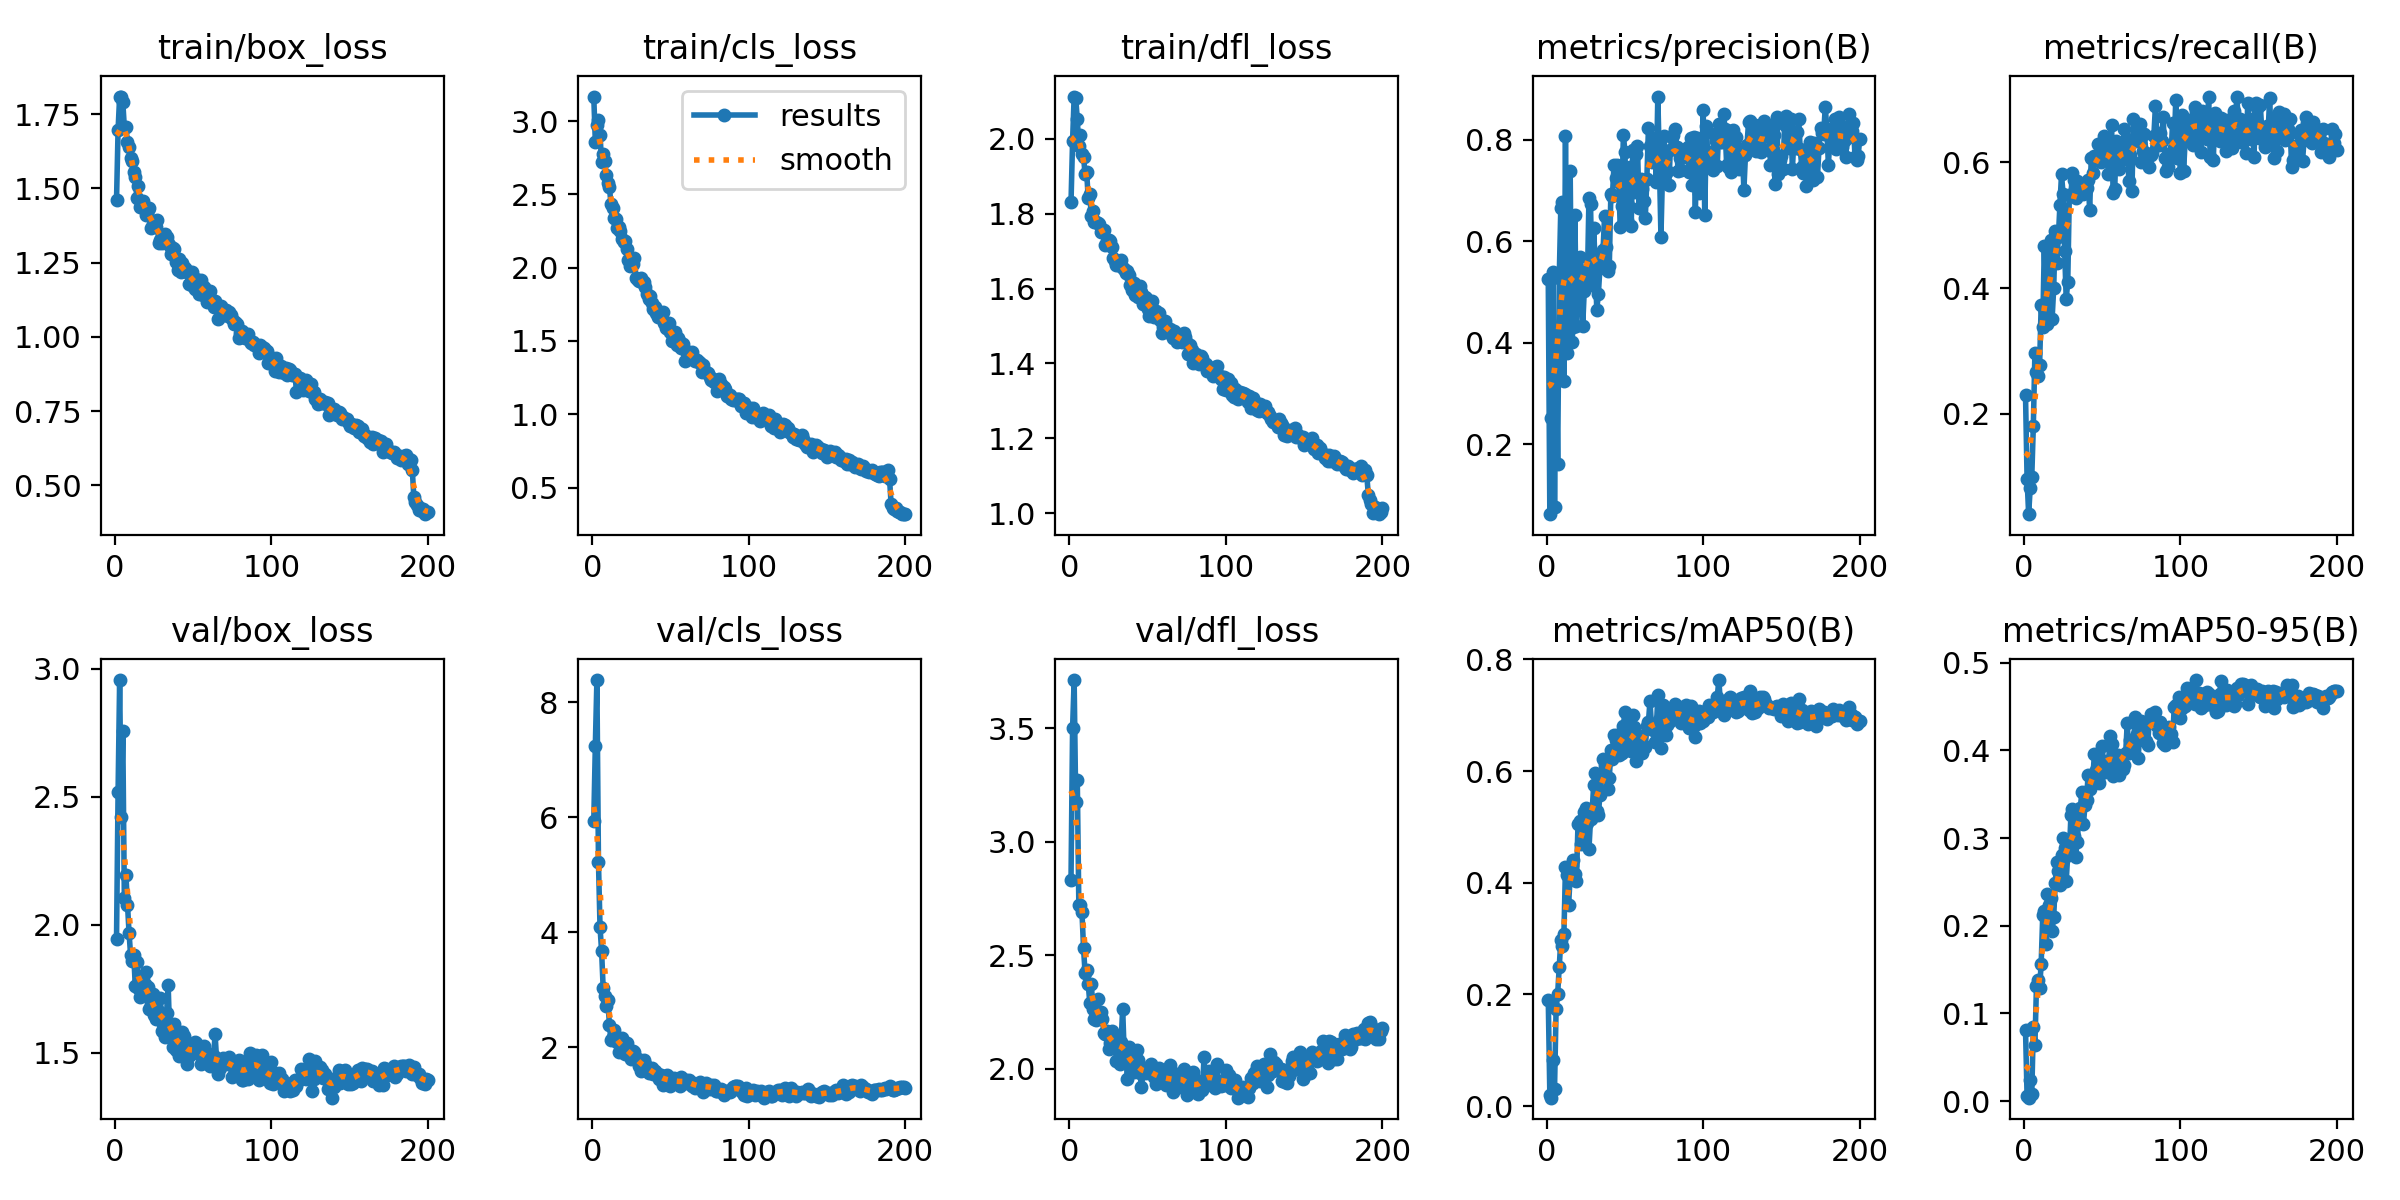

Data behind this chart, as committed beside it:
epoch, train/box_loss, train/cls_loss, train/dfl_loss, metrics/precision(B), metrics/recall(B), metrics/mAP50(B), metrics/mAP50-95(B), val/box_loss, val/cls_loss, val/dfl_loss, lr/pg0, lr/pg1, lr/pg2
1, 1.46, 3.167, 1.831, 0.5246, 0.2298, 0.1906, 0.08097, 1.943, 5.929, 2.833, 0.0003657, 0.0003657, 0.0003657
2, 1.698, 2.859, 1.994, 0.06173, 0.09664, 0.02086, 0.0056, 2.519, 7.245, 3.501, 0.0007324, 0.0007324, 0.0007324
3, 1.81, 2.974, 2.113, 0.2522, 0.0406, 0.01524, 0.00392, 2.955, 8.387, 3.713, 0.001095, 0.001095, 0.001095
4, 1.808, 3.004, 2.109, 0.5396, 0.08214, 0.08265, 0.02465, 2.42, 5.226, 3.177, 0.001094, 0.001094, 0.001094
5, 1.792, 2.906, 2.052, 0.07658, 0.09953, 0.03092, 0.00828, 2.758, 4.091, 3.275, 0.001089, 0.001089, 0.001089
6, 1.707, 2.724, 1.981, 0.4106, 0.1815, 0.1733, 0.08503, 2.106, 3.676, 2.722, 0.001084, 0.001084, 0.001084
7, 1.706, 2.773, 2.009, 0.1611, 0.2974, 0.2008, 0.06367, 2.193, 3.035, 2.721, 0.001078, 0.001078, 0.001078
8, 1.658, 2.729, 1.958, 0.5268, 0.2663, 0.249, 0.1316, 2.078, 2.885, 2.689, 0.001073, 0.001073, 0.001073
9, 1.639, 2.63, 1.951, 0.6646, 0.2602, 0.2966, 0.1377, 1.97, 2.714, 2.532, 0.001067, 0.001067, 0.001067
10, 1.604, 2.579, 1.905, 0.6766, 0.2779, 0.2872, 0.1285, 1.882, 2.823, 2.42, 0.001061, 0.001061, 0.001061
11, 1.593, 2.548, 1.91, 0.325, 0.3727, 0.3083, 0.1565, 1.858, 2.396, 2.436, 0.001056, 0.001056, 0.001056
12, 1.556, 2.435, 1.841, 0.8077, 0.3382, 0.4286, 0.2119, 1.882, 2.122, 2.373, 0.001051, 0.001051, 0.001051
13, 1.539, 2.406, 1.851, 0.3792, 0.4663, 0.4135, 0.217, 1.76, 2.182, 2.29, 0.001045, 0.001045, 0.001045
14, 1.468, 2.341, 1.794, 0.4662, 0.3727, 0.3605, 0.1789, 1.857, 2.306, 2.372, 0.00104, 0.00104, 0.00104
15, 1.51, 2.334, 1.806, 0.7383, 0.3436, 0.412, 0.2358, 1.754, 2.102, 2.262, 0.001034, 0.001034, 0.001034
16, 1.437, 2.272, 1.778, 0.4014, 0.4419, 0.4316, 0.2234, 1.72, 2.093, 2.22, 0.001028, 0.001028, 0.001028
17, 1.455, 2.28, 1.777, 0.4305, 0.4773, 0.4401, 0.2323, 1.746, 1.924, 2.213, 0.001023, 0.001023, 0.001023
18, 1.458, 2.249, 1.776, 0.651, 0.3513, 0.4161, 0.1946, 1.796, 2.109, 2.309, 0.001017, 0.001017, 0.001017
19, 1.433, 2.196, 1.773, 0.4338, 0.3994, 0.4029, 0.2102, 1.768, 2.154, 2.249, 0.001012, 0.001012, 0.001012
20, 1.409, 2.174, 1.751, 0.5142, 0.4905, 0.5059, 0.249, 1.815, 1.974, 2.251, 0.001007, 0.001007, 0.001007
21, 1.426, 2.185, 1.756, 0.5697, 0.4398, 0.511, 0.2727, 1.758, 1.884, 2.221, 0.001001, 0.001001, 0.001001
22, 1.433, 2.125, 1.756, 0.5416, 0.4814, 0.4686, 0.2621, 1.673, 2.071, 2.157, 0.0009955, 0.0009955, 0.0009955
23, 1.367, 2.052, 1.717, 0.4325, 0.5329, 0.4717, 0.2465, 1.691, 1.901, 2.151, 0.00099, 0.00099, 0.00099
24, 1.38, 2.012, 1.728, 0.5026, 0.5807, 0.5271, 0.281, 1.731, 1.847, 2.165, 0.0009845, 0.0009845, 0.0009845
25, 1.391, 2.056, 1.729, 0.5425, 0.5501, 0.5345, 0.2998, 1.646, 1.797, 2.086, 0.000979, 0.000979, 0.000979
26, 1.372, 2.027, 1.727, 0.5202, 0.4594, 0.5068, 0.2891, 1.631, 1.928, 2.115, 0.0009735, 0.0009735, 0.0009735
27, 1.392, 2.066, 1.711, 0.6861, 0.3828, 0.4604, 0.2512, 1.671, 1.926, 2.164, 0.000968, 0.000968, 0.000968
28, 1.316, 1.927, 1.681, 0.6732, 0.4101, 0.5132, 0.2814, 1.656, 1.793, 2.136, 0.0009625, 0.0009625, 0.0009625
29, 1.325, 1.917, 1.675, 0.5136, 0.5486, 0.5266, 0.2804, 1.713, 1.801, 2.137, 0.000957, 0.000957, 0.000957
30, 1.316, 1.906, 1.663, 0.6255, 0.5483, 0.5742, 0.3263, 1.586, 1.68, 2.033, 0.0009515, 0.0009515, 0.0009515
31, 1.326, 1.927, 1.662, 0.5546, 0.583, 0.5967, 0.3328, 1.613, 1.594, 2.096, 0.000946, 0.000946, 0.000946
32, 1.346, 1.903, 1.674, 0.4652, 0.572, 0.5286, 0.302, 1.562, 1.687, 2.022, 0.0009405, 0.0009405, 0.0009405
33, 1.337, 1.905, 1.676, 0.4956, 0.5432, 0.5209, 0.2787, 1.656, 1.785, 2.119, 0.000935, 0.000935, 0.000935
34, 1.315, 1.87, 1.654, 0.5464, 0.5709, 0.5575, 0.2952, 1.766, 1.712, 2.264, 0.0009295, 0.0009295, 0.0009295
35, 1.305, 1.822, 1.652, 0.5679, 0.5607, 0.591, 0.321, 1.564, 1.636, 2.064, 0.000924, 0.000924, 0.000924
36, 1.278, 1.786, 1.642, 0.5822, 0.5593, 0.6218, 0.334, 1.595, 1.555, 2.08, 0.0009185, 0.0009185, 0.0009185
37, 1.299, 1.804, 1.648, 0.6504, 0.557, 0.6109, 0.3525, 1.524, 1.566, 1.954, 0.000913, 0.000913, 0.000913
38, 1.295, 1.76, 1.636, 0.5882, 0.549, 0.5879, 0.3158, 1.615, 1.634, 2.094, 0.0009075, 0.0009075, 0.0009075
39, 1.253, 1.717, 1.61, 0.5417, 0.565, 0.568, 0.3373, 1.51, 1.539, 2.034, 0.000902, 0.000902, 0.000902
40, 1.227, 1.729, 1.595, 0.5516, 0.5585, 0.5868, 0.344, 1.507, 1.579, 2.011, 0.0008965, 0.0008965, 0.0008965
41, 1.262, 1.688, 1.615, 0.6933, 0.5726, 0.6383, 0.3721, 1.489, 1.541, 1.984, 0.000891, 0.000891, 0.000891
42, 1.219, 1.661, 1.583, 0.6893, 0.524, 0.621, 0.3555, 1.568, 1.527, 2.022, 0.0008855, 0.0008855, 0.0008855
43, 1.247, 1.673, 1.598, 0.7498, 0.6067, 0.665, 0.3688, 1.58, 1.45, 2.08, 0.00088, 0.00088, 0.00088
44, 1.221, 1.67, 1.576, 0.7241, 0.5833, 0.6554, 0.3677, 1.566, 1.526, 2.038, 0.0008745, 0.0008745, 0.0008745
45, 1.231, 1.696, 1.605, 0.7511, 0.6108, 0.6642, 0.396, 1.506, 1.345, 1.982, 0.000869, 0.000869, 0.000869
46, 1.22, 1.623, 1.59, 0.7175, 0.6056, 0.6292, 0.3781, 1.457, 1.448, 1.921, 0.0008635, 0.0008635, 0.0008635
47, 1.177, 1.586, 1.558, 0.6271, 0.6285, 0.6308, 0.3674, 1.488, 1.452, 1.98, 0.000858, 0.000858, 0.000858
48, 1.218, 1.591, 1.578, 0.6702, 0.6023, 0.6321, 0.3634, 1.522, 1.517, 2.002, 0.0008525, 0.0008525, 0.0008525
49, 1.22, 1.624, 1.574, 0.8098, 0.6004, 0.6814, 0.3856, 1.509, 1.426, 1.982, 0.000847, 0.000847, 0.000847
50, 1.172, 1.558, 1.545, 0.7763, 0.6054, 0.706, 0.4049, 1.509, 1.324, 2.002, 0.0008415, 0.0008415, 0.0008415
51, 1.161, 1.501, 1.527, 0.6415, 0.6412, 0.6746, 0.3808, 1.542, 1.444, 2.001, 0.000836, 0.000836, 0.000836
52, 1.194, 1.514, 1.563, 0.6722, 0.6046, 0.6402, 0.376, 1.537, 1.464, 2.02, 0.0008305, 0.0008305, 0.0008305
53, 1.188, 1.558, 1.567, 0.7459, 0.6334, 0.6837, 0.3878, 1.507, 1.39, 1.984, 0.000825, 0.000825, 0.000825
54, 1.146, 1.474, 1.523, 0.6303, 0.5822, 0.6362, 0.3815, 1.497, 1.433, 1.961, 0.0008195, 0.0008195, 0.0008195
55, 1.19, 1.518, 1.541, 0.7804, 0.6194, 0.7001, 0.4162, 1.456, 1.373, 1.931, 0.000814, 0.000814, 0.000814
56, 1.141, 1.492, 1.524, 0.6979, 0.6588, 0.6796, 0.4075, 1.505, 1.327, 1.958, 0.0008085, 0.0008085, 0.0008085
57, 1.17, 1.452, 1.535, 0.7724, 0.5505, 0.6179, 0.371, 1.528, 1.483, 2.001, 0.000803, 0.000803, 0.000803
58, 1.157, 1.477, 1.515, 0.7875, 0.558, 0.6369, 0.3803, 1.478, 1.417, 1.982, 0.0007975, 0.0007975, 0.0007975
59, 1.117, 1.367, 1.48, 0.6664, 0.6342, 0.6571, 0.3896, 1.5, 1.384, 1.957, 0.000792, 0.000792, 0.000792
60, 1.126, 1.428, 1.498, 0.7226, 0.6246, 0.6619, 0.3949, 1.458, 1.427, 1.95, 0.0007865, 0.0007865, 0.0007865
... 140 more rows
